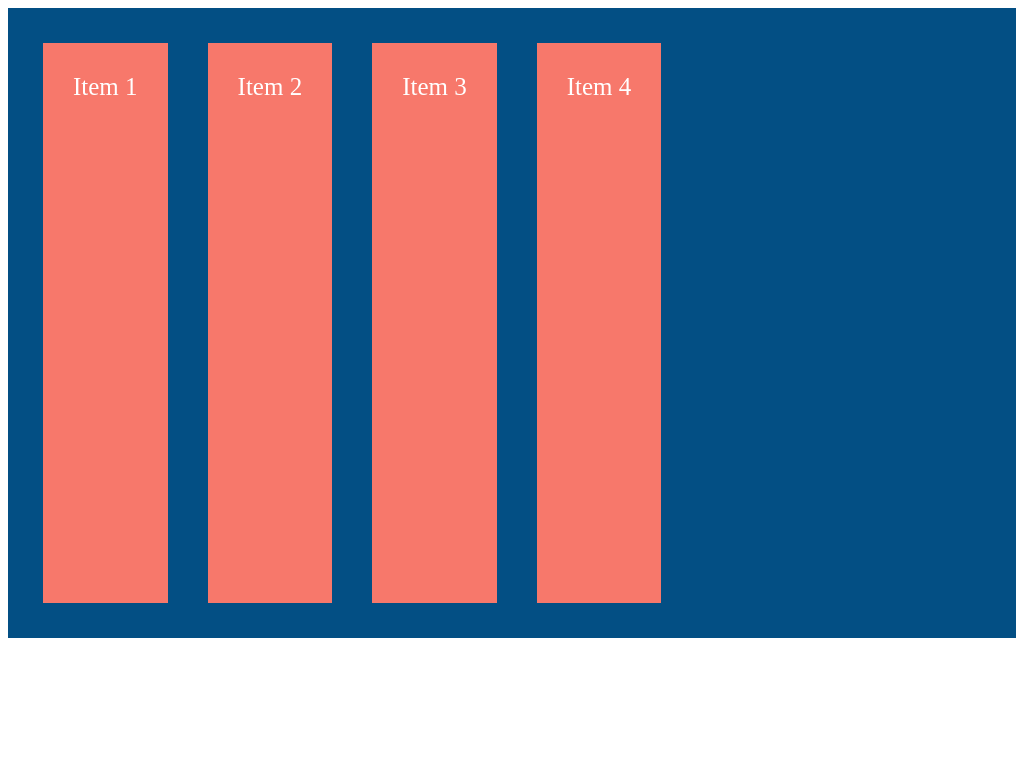

Write a web page that renders exactly this picture using CSS.

<!DOCTYPE html>
<html lang="en">
  <head>
    <meta charset="UTF-8" />
    <meta http-equiv="X-UA-Compatible" content="IE=edge" />
    <meta name="viewport" content="width=device-width, initial-scale=1.0" />
    <title>Document</title>
  </head>
  <style>
    /* flex-direction: row için, Elemanları yatayda hizalamak için justify-content dikeyde hizalamak için align-items özelliği kullanılır. 
    flex-direction: column için ise tam tersi geçerli */
    .container {
      display: flex;
      flex-direction: row;

      /* justify-content: flex-start; */
      /* flex-start: varsayılan */
      /* justify-content: flex-end; */
      /* justify-content: center; */
      /* justify-content: space-around; */
      /* space-around: En sol ve en sağdan x birim itemler arası 2x birim boşluk bırakır */
      /* justify-content: space-between; */
      /* space-bewtween: Margin ve padding dışından sağdan ve soldan boşluk bırakmaz itemler arasını eşit şekilde böler */
      /* justify-content: space-evenly; */
      /* space-evenly: sağdan ve soldan ve ortan tam eşit olacak şekilde boşluk bırakır */

      /* align-items: stretch; */
      /* stretch: varsayılan */
      /* align-items: flex-start; */
      /* align-items: flex-end; */
      /* align-items: center; */

      height: 600px;
      background-color: #034f84;
      padding: 15px;
    }
    .item {
      background-color: #f7786b;
      padding: 30px;
      margin: 20px;
      color: #fff;
      font-size: 25px;
    }
  </style>
  <body>
    <div class="container">
      <div class="item">Item 1</div>
      <div class="item">Item 2</div>
      <div class="item">Item 3</div>
      <div class="item">Item 4</div>
    </div>
  </body>
</html>
